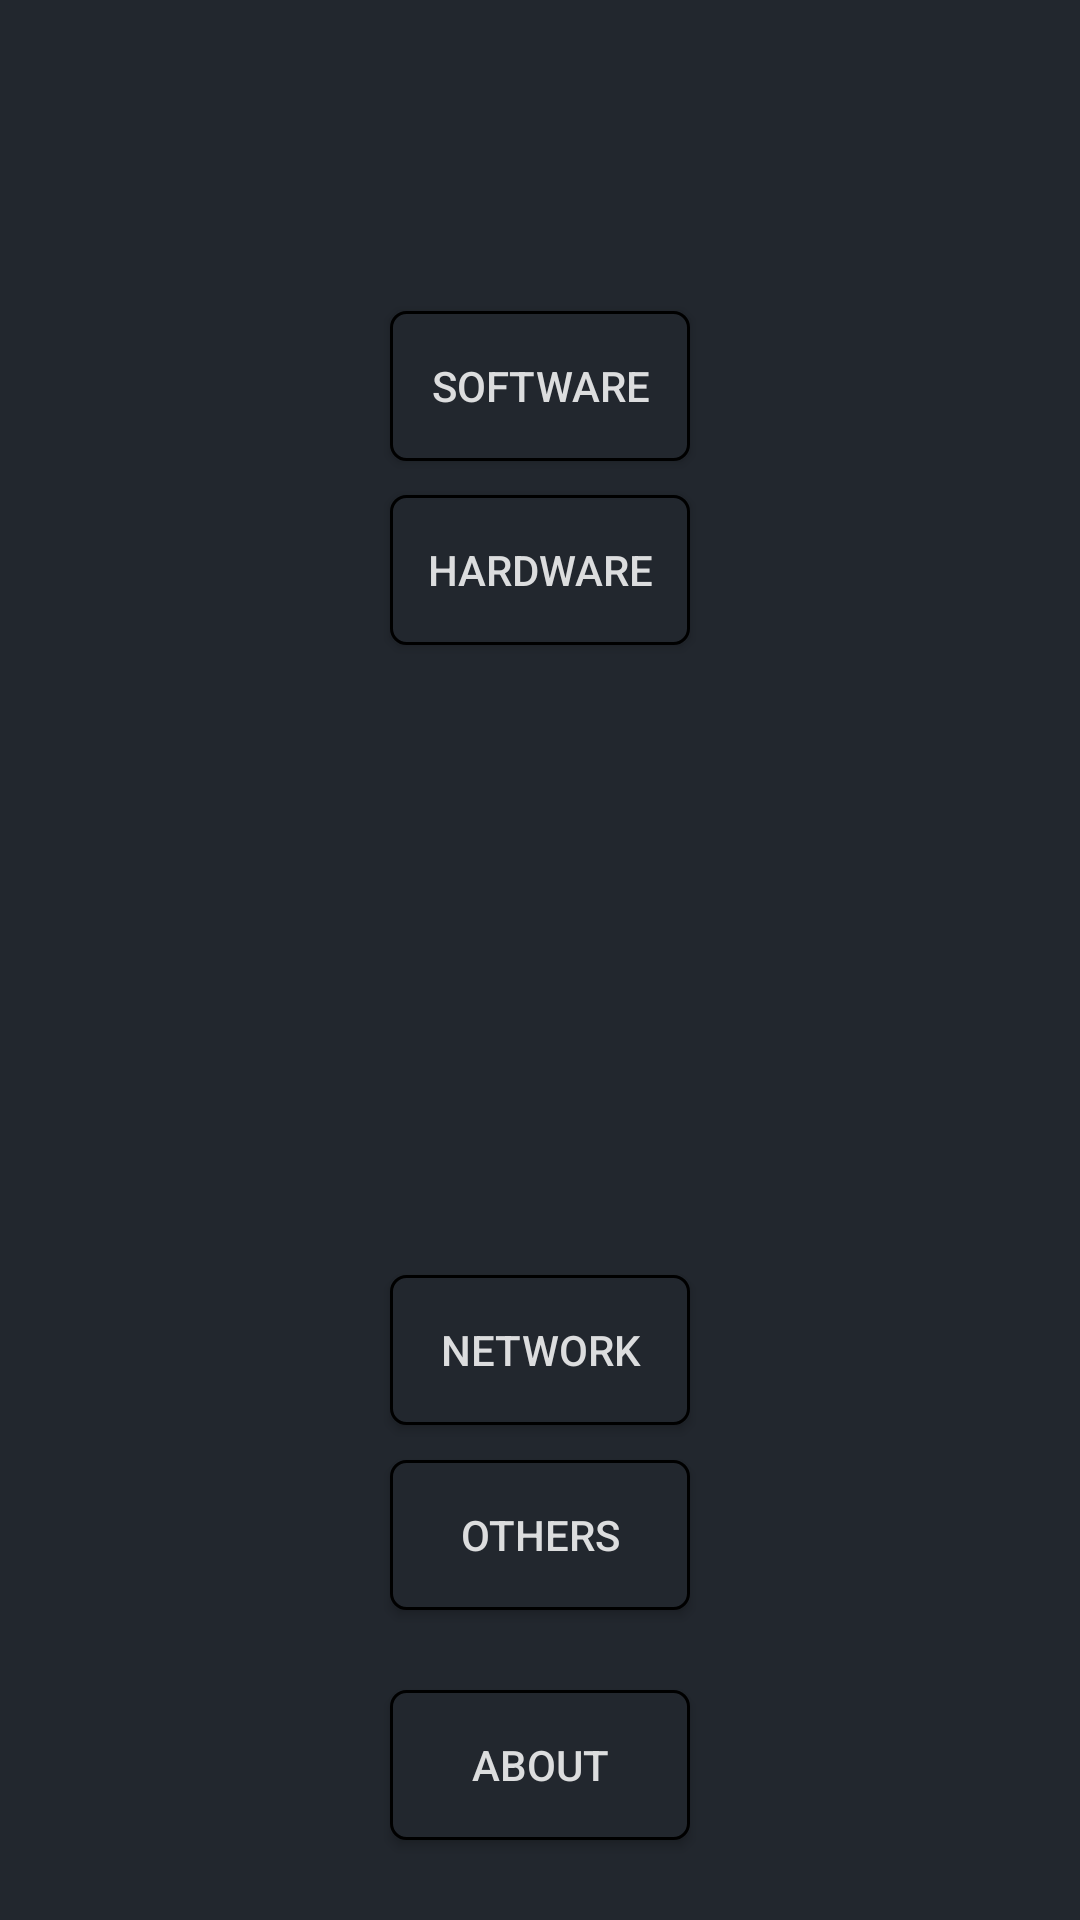

Here is an Android app screen rendered from its layout file. Give the layout XML and the strings, colors and styles it references.
<!-- AndroidManifest.xml: application theme Theme.AppCompat.DayNight.NoActionBar -->
<!-- res/layout/activity_main.xml -->
<?xml version="1.0" encoding="utf-8"?>
<androidx.constraintlayout.widget.ConstraintLayout xmlns:android="http://schemas.android.com/apk/res/android"
    xmlns:app="http://schemas.android.com/apk/res-auto"
    xmlns:tools="http://schemas.android.com/tools"
    android:layout_width="match_parent"
    android:layout_height="match_parent"
    tools:context=".MainActivity"
    android:background="@color/main_background">

    <ImageView
        android:id="@+id/centerimage"
        android:layout_width="100dp"
        android:layout_height="100dp"
        app:layout_constraintBottom_toBottomOf="parent"
        app:layout_constraintEnd_toEndOf="parent"
        app:layout_constraintStart_toStartOf="parent"
        app:layout_constraintTop_toTopOf="parent"
        app:srcCompat="@mipmap/ic_launcher_round"
        android:contentDescription="@string/app_name" />

    
    <Button
        android:id="@+id/hardware"
        android:layout_width="100dp"
        android:layout_height="50dp"
        android:background="@drawable/border_radius"
        android:text="@string/HARDWARE"
        android:textColor="@color/main_font"

        app:layout_constraintBottom_toTopOf="@+id/centerimage"
        app:layout_constraintEnd_toEndOf="parent"
        app:layout_constraintStart_toStartOf="parent"
        app:layout_constraintTop_toTopOf="parent"
        app:layout_constraintVertical_bias="0.75" />

    
    <Button
        android:id="@+id/software"
        android:layout_width="100dp"
        android:layout_height="50dp"
        android:background="@drawable/border_radius"
        android:text="@string/SOFTWARE"
        android:textColor="@color/main_font"
        app:layout_constraintBottom_toTopOf="@+id/hardware"

        app:layout_constraintEnd_toEndOf="parent"
        app:layout_constraintHorizontal_bias="0.5"
        app:layout_constraintStart_toStartOf="parent"
        app:layout_constraintTop_toTopOf="parent"
        app:layout_constraintVertical_bias="0.9" />

    <Button
        android:id="@+id/network"
        android:layout_width="100dp"
        android:layout_height="50dp"
        android:background="@drawable/border_radius"
        android:text="@string/NETWORK"
        android:textColor="@color/main_font"

        app:layout_constraintBottom_toBottomOf="parent"
        app:layout_constraintEnd_toEndOf="parent"
        app:layout_constraintStart_toStartOf="parent"
        app:layout_constraintTop_toBottomOf="@+id/centerimage"
        app:layout_constraintVertical_bias="0.25" />

    <Button
        android:id="@+id/others"
        android:layout_width="100dp"
        android:layout_height="50dp"
        android:background="@drawable/border_radius"
        android:text="@string/OTHERS"
        android:textColor="@color/main_font"

        app:layout_constraintBottom_toBottomOf="parent"
        app:layout_constraintEnd_toEndOf="parent"
        app:layout_constraintStart_toStartOf="parent"
        app:layout_constraintTop_toBottomOf="@+id/network"
        app:layout_constraintVertical_bias="0.1" />

    <Button
        android:id="@+id/about"
        android:layout_width="100dp"
        android:layout_height="50dp"
        android:background="@drawable/border_radius"
        android:text="@string/ABOUT"
        android:textColor="@color/main_font"

        app:layout_constraintBottom_toBottomOf="parent"
        app:layout_constraintEnd_toEndOf="parent"
        app:layout_constraintStart_toStartOf="parent"
        app:layout_constraintTop_toBottomOf="@+id/others"
        app:layout_constraintVertical_bias="0.5" />

</androidx.constraintlayout.widget.ConstraintLayout>
<!-- resources referenced by this layout -->
<resources>
  <color name="main_background">#22272E</color>
  <color name="main_font">#DCDDDE</color>
  <!-- drawable border_radius (drawable) -->
  <?xml version="1.0" encoding="utf-8"?>
  <shape xmlns:android="http://schemas.android.com/apk/res/android" android:shape="rectangle">
      <solid android:color="@color/main_background"/>
      <stroke android:width="1dp" android:color="@color/button_border" />
      <corners android:radius="5dp" />
  </shape>
  <string name="ABOUT">About</string>
  <string name="HARDWARE">Hardware</string>
  <string name="NETWORK">Network</string>
  <string name="OTHERS">Others</string>
  <string name="SOFTWARE">Software</string>
  <string name="app_name">my-phone-details</string>
</resources>
